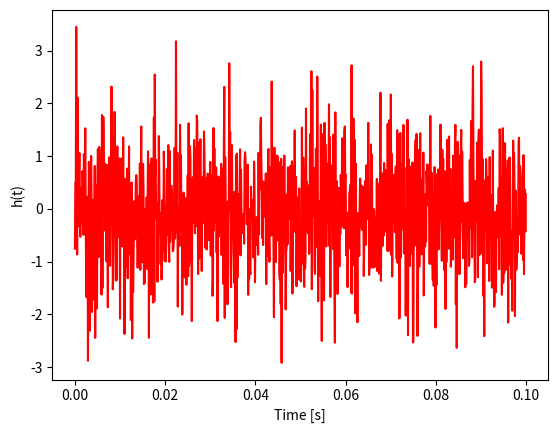

This chart was generated by the following Python code:
# Import all the relevant packages and libraries

import numpy as np
import matplotlib.pyplot as plt

N=1000
dt=0.0001
r=np.random.randn(N)
t=np.arange(0, N)*dt

print ("dt=", dt, "sps=", 1/dt)
print ("N=", N, "T=", N*dt)

plt.plot(t,r,'r')
plt.xlabel('Time [s]')
plt.ylabel( 'h(t)')
plt.show()
